Run: headless pygame with SDL's dummy video driver; simulated clock (each Clock.tick advances the game by its frame time, no real sleeping); random seed 0; keys injected as events and as key.get_pressed() state; no mouse input.
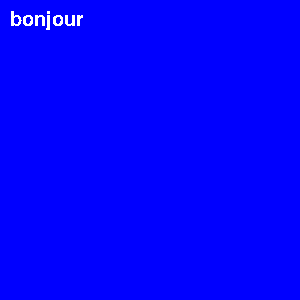
Frame 1 of 4 · flips 1–60 · no input
Frame 2 of 4 · flips 61–180 · tapped SPACE, RETURN · held RIGHT (→), D · screen unchanged from frame 1, image omitted
Frame 3 of 4 · flips 181–300 · held DOWN (↓), S · screen unchanged from frame 2, image omitted
Frame 4 of 4 · flips 301–420 · held LEFT (←), A, UP (↑), W · screen unchanged from frame 3, image omitted

The pygame program that drew these frames:

import pygame

pygame.font.init()
SCREEN = pygame.display.set_mode((300, 300))
SCREEN.fill("blue")

font = pygame.font.SysFont("consolas", 30)
text = font.render("bonjour", False, "white")

while True:
    for event in pygame.event.get():
        if event.type == pygame.QUIT:
            exit()

    SCREEN.blit(text, (10, 10))
    pygame.display.flip()
